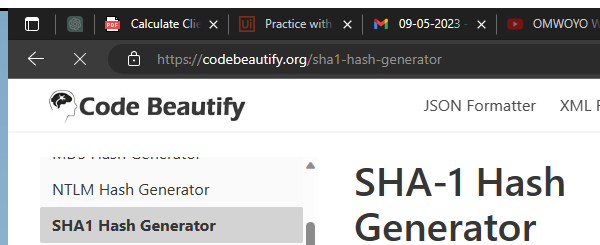
Task: Robotic Enterprise Framework
Workflow: SHA1_ProcessHash

Step 1: Attach Browser 'msedge.exe SHA-1' in window 'SHA-1 Hash Generator Online Tool' (msedge.exe)

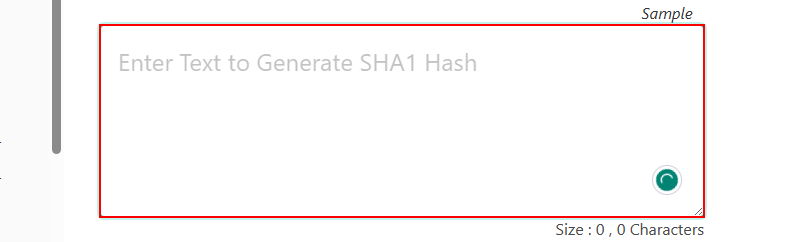
Step 2: type [In_HashFormula] into the text box

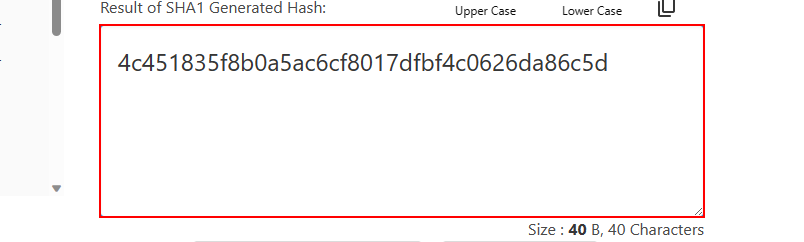
Step 3: get-text from the text box
